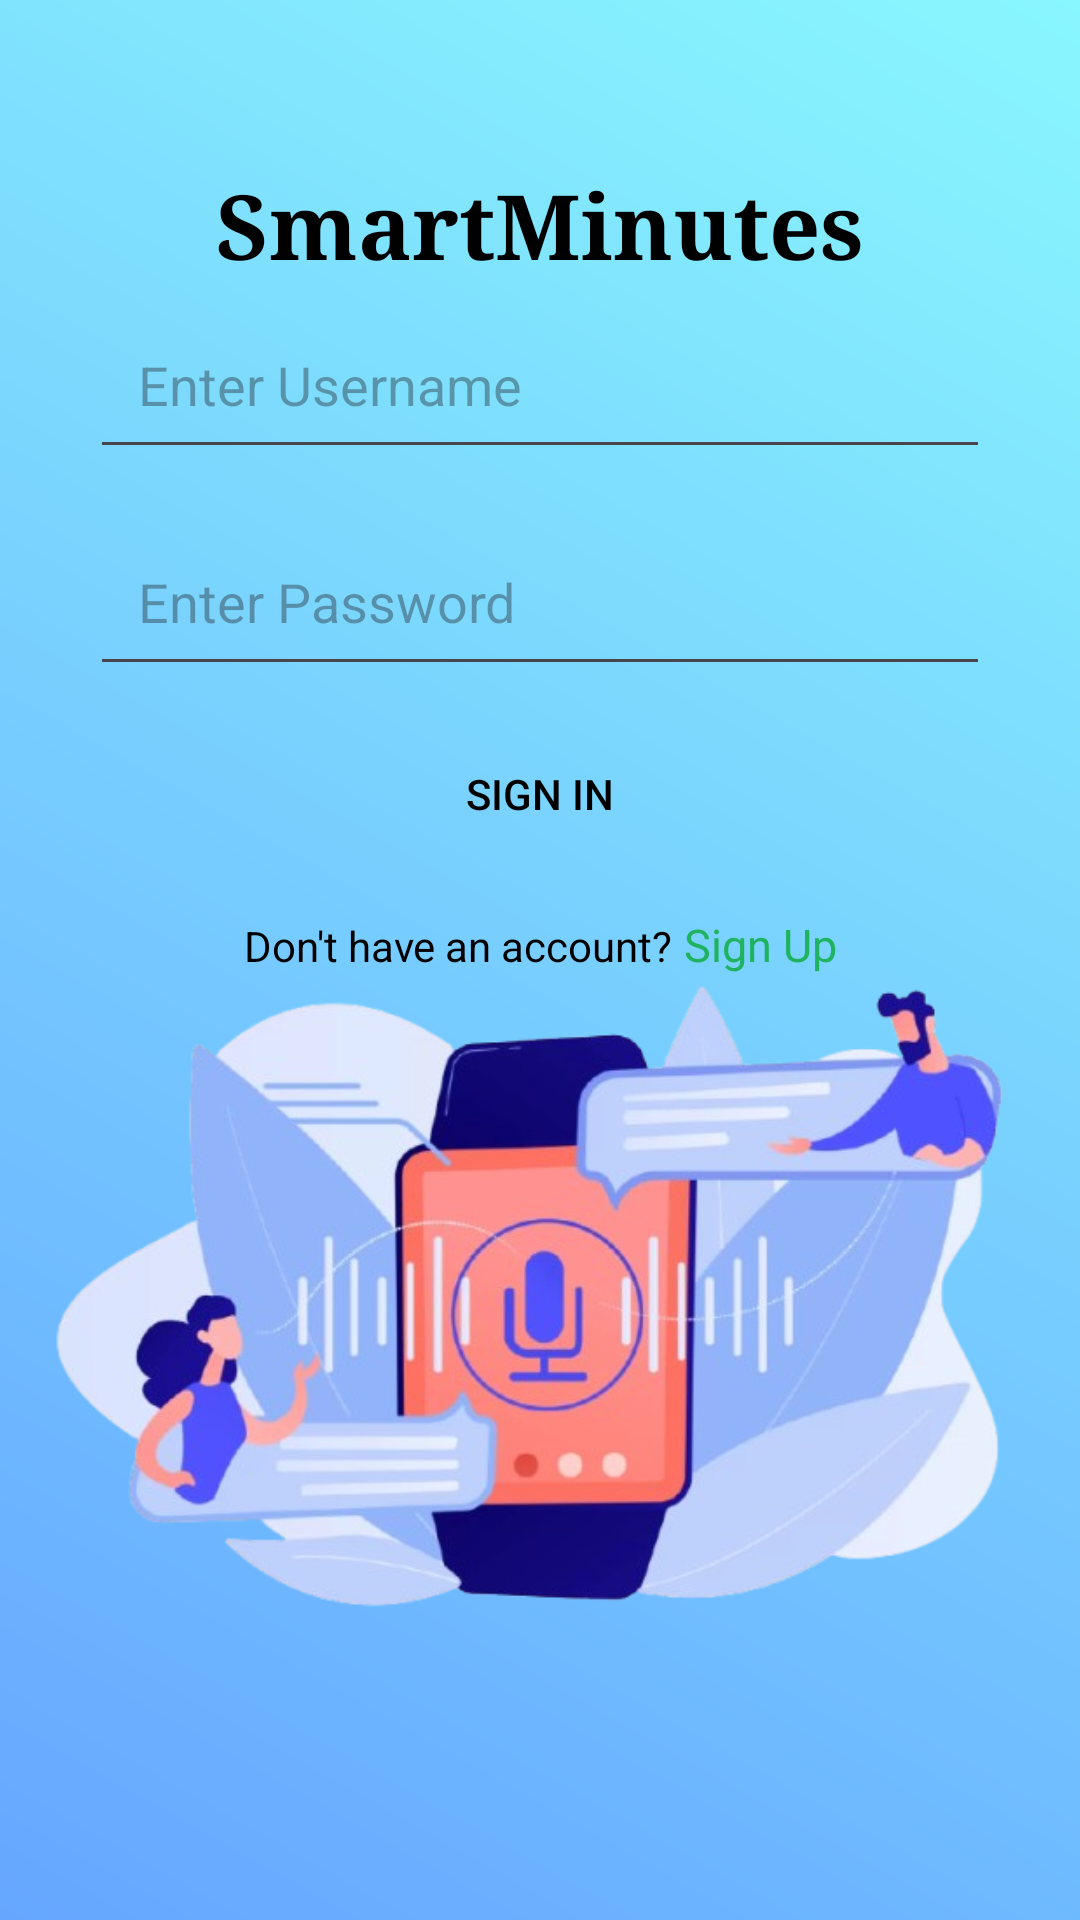

Produce the Android XML layout that renders to this screen, including the resource entries it uses.
<!-- AndroidManifest.xml: application theme Theme.SmartMinutes -->
<!-- res/layout/activity_signin.xml -->
<?xml version="1.0" encoding="utf-8"?>
<androidx.constraintlayout.widget.ConstraintLayout xmlns:android="http://schemas.android.com/apk/res/android"
    xmlns:app="http://schemas.android.com/apk/res-auto"
    xmlns:tools="http://schemas.android.com/tools"
    android:layout_width="match_parent"
    android:layout_height="match_parent"
    android:background="@drawable/home_background"
    tools:context=".SignInActivity">


    

    <ImageView
        android:id="@+id/imageView4"
        android:layout_width="356dp"
        android:layout_height="389dp"
        android:layout_marginTop="32dp"
        app:layout_constraintBottom_toBottomOf="parent"
        app:layout_constraintEnd_toEndOf="parent"
        app:layout_constraintHorizontal_bias="0.49"
        app:layout_constraintStart_toStartOf="parent"
        app:layout_constraintTop_toTopOf="parent"
        app:layout_constraintVertical_bias="0.948"
        app:srcCompat="@drawable/virtual" />

    <TextView
        android:id="@+id/titleText"
        android:layout_width="wrap_content"
        android:layout_height="wrap_content"
        android:layout_marginTop="50dp"
        android:fontFamily="serif"
        android:text="SmartMinutes"
        android:textColor="#000000"
        android:textSize="30sp"
        android:textStyle="bold"
        app:layout_constraintBottom_toTopOf="@id/usernameEditText"
        app:layout_constraintEnd_toEndOf="parent"
        app:layout_constraintStart_toStartOf="parent"
        app:layout_constraintTop_toTopOf="parent" />

    
    <EditText
        android:id="@+id/usernameEditText"
        android:layout_width="300dp"
        android:layout_height="wrap_content"
        android:layout_marginTop="100dp"
        android:hint="Enter Username"
        android:inputType="text"
        android:padding="16dp"
        android:textColor="#000000"
        app:layout_constraintEnd_toEndOf="parent"
        app:layout_constraintStart_toStartOf="parent"
        app:layout_constraintTop_toTopOf="parent" />

    
    <EditText
        android:id="@+id/passwordEditText"
        android:layout_width="300dp"
        android:layout_height="wrap_content"
        android:layout_marginTop="16dp"
        android:hint="Enter Password"
        android:inputType="textPassword"
        android:padding="16dp"
        android:textColor="#000000"
        app:layout_constraintEnd_toEndOf="parent"
        app:layout_constraintStart_toStartOf="parent"
        app:layout_constraintTop_toBottomOf="@id/usernameEditText" />

    

    <Button
        android:id="@+id/signInButton"
        android:layout_width="350dp"
        android:layout_height="wrap_content"
        android:layout_marginTop="12dp"
        android:background="@drawable/rounded_button"
        app:backgroundTint="#46aef7"
        android:text="Sign In"
        android:textColor="#000000"
        android:textSize="14sp"
        app:layout_constraintEnd_toEndOf="parent"
        app:layout_constraintHorizontal_bias="0.491"
        app:layout_constraintStart_toStartOf="parent"
        app:layout_constraintTop_toBottomOf="@id/passwordEditText" />

    
    <LinearLayout
        android:layout_width="wrap_content"
        android:layout_height="wrap_content"
        android:layout_marginTop="16dp"
        android:orientation="horizontal"
        app:layout_constraintStart_toStartOf="parent"
        app:layout_constraintEnd_toEndOf="parent"
        app:layout_constraintTop_toBottomOf="@id/signInButton">

        <TextView
            android:id="@+id/alreadyHaveAccountText"
            android:layout_width="wrap_content"
            android:layout_height="wrap_content"
            android:text="Don't have an account?"
            android:textColor="#000000"
            android:textSize="14sp" />

        <TextView
            android:id="@+id/signUpText"
            android:layout_width="wrap_content"
            android:layout_height="wrap_content"
            android:text=" Sign Up"
            android:textColor="#1fb25f"
            android:textSize="15sp"
            android:clickable="true"
            android:focusable="true"/>
    </LinearLayout>



</androidx.constraintlayout.widget.ConstraintLayout>
<!-- resources referenced by this layout -->
<resources>
  <!-- drawable home_background (drawable) -->
  <?xml version="1.0" encoding="utf-8"?>
  <shape xmlns:android="http://schemas.android.com/apk/res/android">
  
      <gradient
          android:startColor="@color/blue"
          android:endColor="@color/pacific"
          android:angle="225"/>
  </shape>
  <!-- drawable virtual: png bitmap (drawable, 223428 bytes) -->
  <style name="Theme.SmartMinutes" parent="Base.Theme.SmartMinutes" />
  <color name="blue">#89f7fe</color>
  <color name="pacific">#66a6ff</color>
  <style name="Base.Theme.SmartMinutes" parent="Theme.Material3.DayNight.NoActionBar">
          
          
      </style>
</resources>
